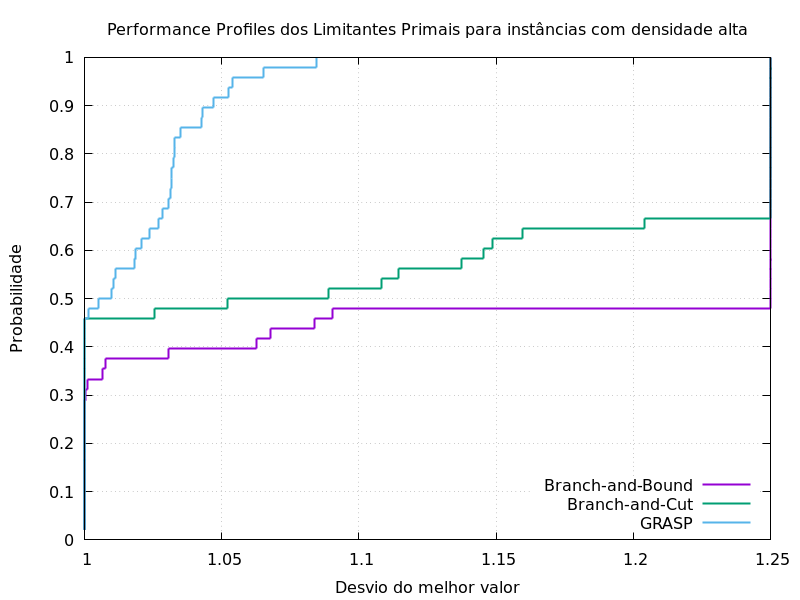

Data behind this chart, as committed beside it:
0.02083333333, 1, 1, 1
0.04167, 1, 1, 1
0.0625, 1, 1, 1
0.08333, 1, 1, 1
0.1042, 1, 1, 1
0.125, 1, 1, 1
0.1458, 1, 1, 1
0.1667, 1, 1, 1
0.1875, 1, 1, 1
0.2083, 1, 1, 1
0.2292, 1, 1, 1
0.25, 1, 1, 1
0.2708, 1, 1, 1
0.2917, 1, 1, 1
0.3125, 1, 1, 1
0.3333, 1.001, 1, 1
0.3542, 1.007, 1, 1
0.375, 1.008, 1, 1
0.3958, 1.031, 1, 1
0.4167, 1.063, 1, 1
0.4375, 1.068, 1, 1
0.4583, 1.084, 1, 1
0.4792, 1.091, 1.026, 1.002
0.5, 1.25, 1.052, 1.005
0.5208, 1.25, 1.089, 1.01
0.5417, 1.25, 1.108, 1.011
0.5625, 1.25, 1.114, 1.011
0.5833, 1.25, 1.137, 1.018
0.6042, 1.25, 1.145, 1.018
0.625, 1.25, 1.149, 1.021
0.6458, 1.25, 1.16, 1.024
0.6667, 1.25, 1.204, 1.027
0.6875, 1.25, 1.25, 1.028
0.7083, 1.25, 1.25, 1.031
0.7292, 1.25, 1.25, 1.031
0.75, 1.25, 1.25, 1.032
0.7708, 1.25, 1.25, 1.032
0.7917, 1.25, 1.25, 1.032
0.8125, 1.25, 1.25, 1.033
0.8333, 1.25, 1.25, 1.033
0.8542, 1.25, 1.25, 1.035
0.875, 1.25, 1.25, 1.043
0.8958, 1.25, 1.25, 1.043
0.9167, 1.25, 1.25, 1.047
0.9375, 1.25, 1.25, 1.053
0.9583, 1.25, 1.25, 1.054
0.9792, 1.25, 1.25, 1.065
1, 1.25, 1.25, 1.085
